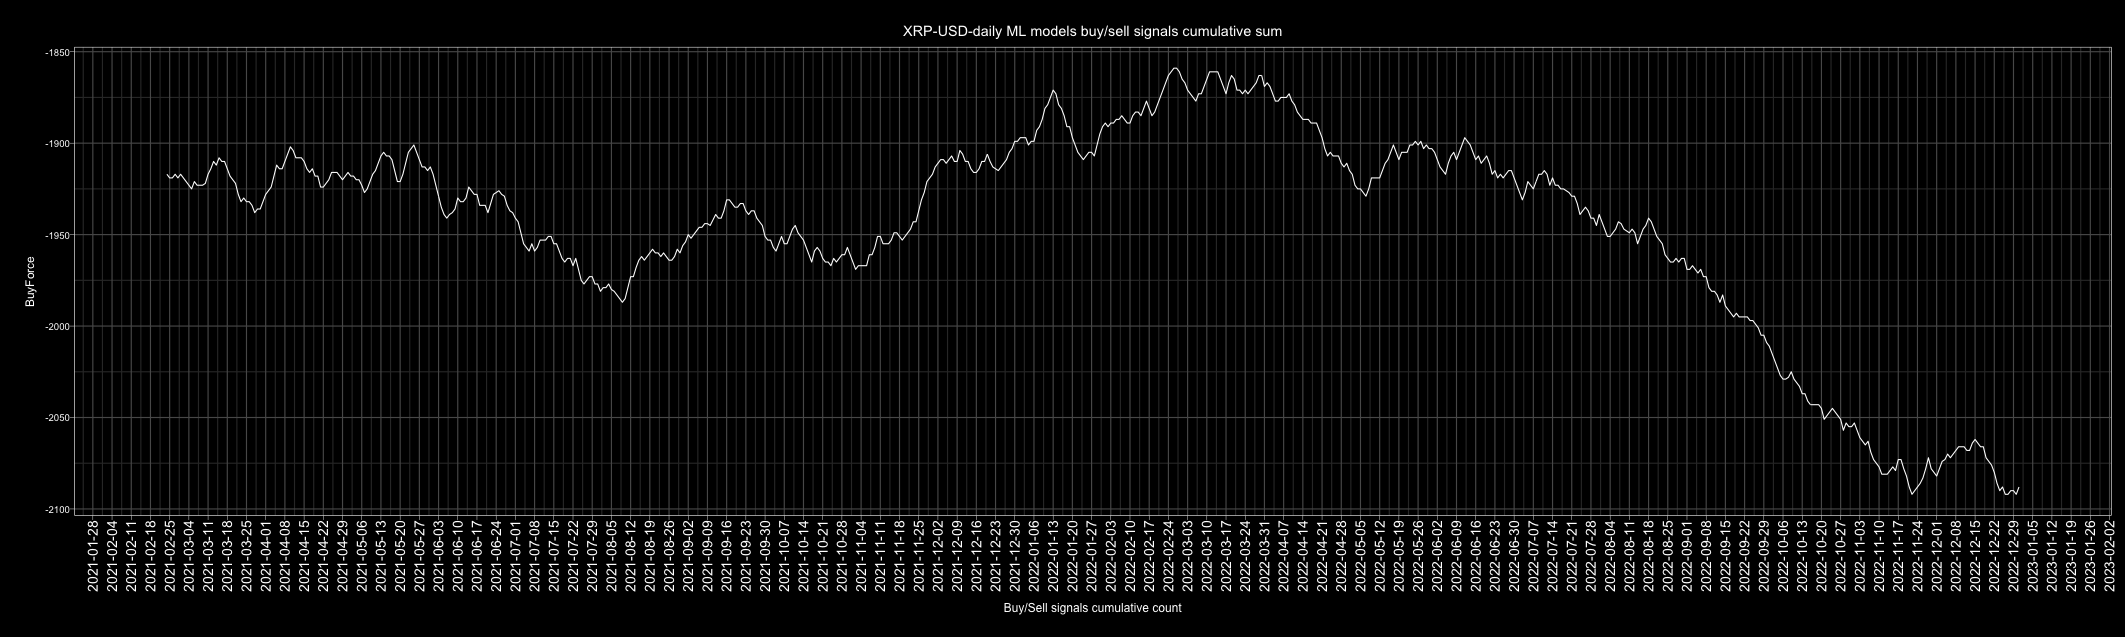

The file beside this chart, header and first rows:
Date, buy, sell, Action, ActionID
2010-01-01, 3, 3, buy, 1
2010-01-02, 1, 5, sell, 0
2010-01-03, 4, 2, buy, 1
2010-01-04, 2, 4, sell, 0
2010-01-05, 4, 2, buy, 1
2010-01-06, 5, 1, buy, 1
2010-01-07, 5, 1, buy, 1
2010-01-08, 4, 2, buy, 1
2010-01-09, 2, 4, sell, 0
2010-01-10, 0, 6, sell, 0
2010-01-11, 0, 6, sell, 0
2010-01-12, 1, 5, sell, 0
2010-01-13, 3, 3, buy, 1
2010-01-14, 3, 3, buy, 1
2010-01-15, 3, 3, buy, 1
2010-01-16, 5, 1, buy, 1
2010-01-17, 4, 2, buy, 1
2010-01-18, 5, 1, buy, 1
2010-01-19, 5, 1, buy, 1
2010-01-20, 4, 2, buy, 1
2010-01-21, 2, 4, sell, 0
2010-01-22, 3, 3, buy, 1
2010-01-23, 3, 3, buy, 1
2010-01-24, 4, 2, buy, 1
2010-01-25, 5, 1, buy, 1
2010-01-26, 4, 2, buy, 1
2010-01-27, 5, 1, buy, 1
2010-01-28, 4, 2, buy, 1
2010-01-29, 2, 4, sell, 0
2010-01-30, 2, 4, sell, 0
2010-01-31, 5, 1, buy, 1
2010-02-01, 2, 4, sell, 0
2010-02-02, 3, 3, buy, 1
2010-02-03, 4, 2, buy, 1
2010-02-04, 1, 5, sell, 0
2010-02-05, 4, 1, buy, 1
2010-02-06, 2, 4, sell, 0
2010-02-07, 4, 2, buy, 1
2010-02-08, 2, 4, sell, 0
2010-02-09, 1, 5, sell, 0
2010-02-10, 1, 5, sell, 0
2010-02-11, 2, 4, sell, 0
2010-02-12, 4, 2, buy, 1
2010-02-13, 3, 3, buy, 1
2010-02-14, 2, 4, sell, 0
2010-02-15, 1, 5, sell, 0
2010-02-16, 2, 4, sell, 0
2010-02-17, 4, 2, buy, 1
2010-02-18, 4, 2, buy, 1
2010-02-19, 5, 1, buy, 1
2010-02-20, 2, 4, sell, 0
2010-02-21, 3, 3, buy, 1
2010-02-22, 2, 4, sell, 0
2010-02-23, 2, 4, sell, 0
2010-02-24, 4, 2, buy, 1
2010-02-25, 1, 5, sell, 0
2010-02-26, 3, 3, buy, 1
2010-02-27, 4, 2, buy, 1
2010-02-28, 4, 2, buy, 1
2010-03-01, 1, 5, sell, 0
... 4,688 more rows
